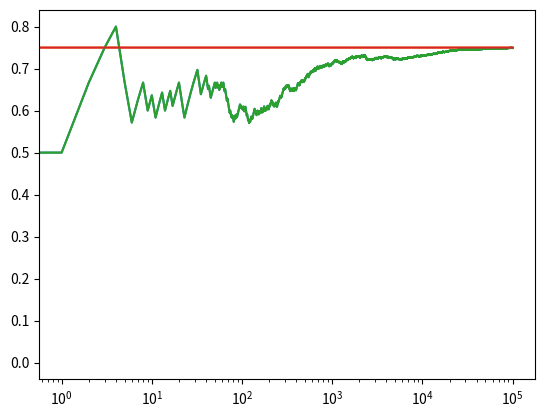

Generate this figure with matplotlib:
import numpy as np
import matplotlib.pyplot as plt


NUM_TRIALS = 100000
EPS = 0.1
BANDIT_PROBABILITIES = [0.2, 0.5, 0.75]


class Bandit:
  def __init__(self, p):
    # p: the win rate
    self.p = p
    self.p_estimate = 0.
    self.N = 0. # num samples collected so far

  def pull(self):
    # draw a 1 with probability p
    return np.random.random() < self.p

  def update(self, x):
    self.N += 1.
    self.p_estimate = ((self.N - 1)*self.p_estimate + x) / self.N


def ucb(mean, n, nj):
  return mean + np.sqrt(2*np.log(n) / nj)


def run_experiment():
  bandits = [Bandit(p) for p in BANDIT_PROBABILITIES]
  rewards = np.empty(NUM_TRIALS)
  total_plays = 0

  # initialization: play each bandit once
  for j in range(len(bandits)):
    x = bandits[j].pull()
    total_plays += 1
    bandits[j].update(x)
  
  for i in range(NUM_TRIALS):
    j = np.argmax([ucb(b.p_estimate, total_plays, b.N) for b in bandits])
    x = bandits[j].pull()
    total_plays += 1
    bandits[j].update(x)

    # for the plot
    rewards[i] = x
  cumulative_average = np.cumsum(rewards) / (np.arange(NUM_TRIALS) + 1)

  # plot moving average ctr
  plt.plot(cumulative_average)
  plt.plot(np.ones(NUM_TRIALS)*np.max(BANDIT_PROBABILITIES))
  plt.xscale('log')
  plt.show()

  # plot moving average ctr linear
  plt.plot(cumulative_average)
  plt.plot(np.ones(NUM_TRIALS)*np.max(BANDIT_PROBABILITIES))
  plt.show()

  for b in bandits:
    print(b.p_estimate)

  print("total reward earned:", rewards.sum())
  print("overall win rate:", rewards.sum() / NUM_TRIALS)
  print("num times selected each bandit:", [b.N for b in bandits])

  return cumulative_average

if __name__ == '__main__':
  run_experiment()